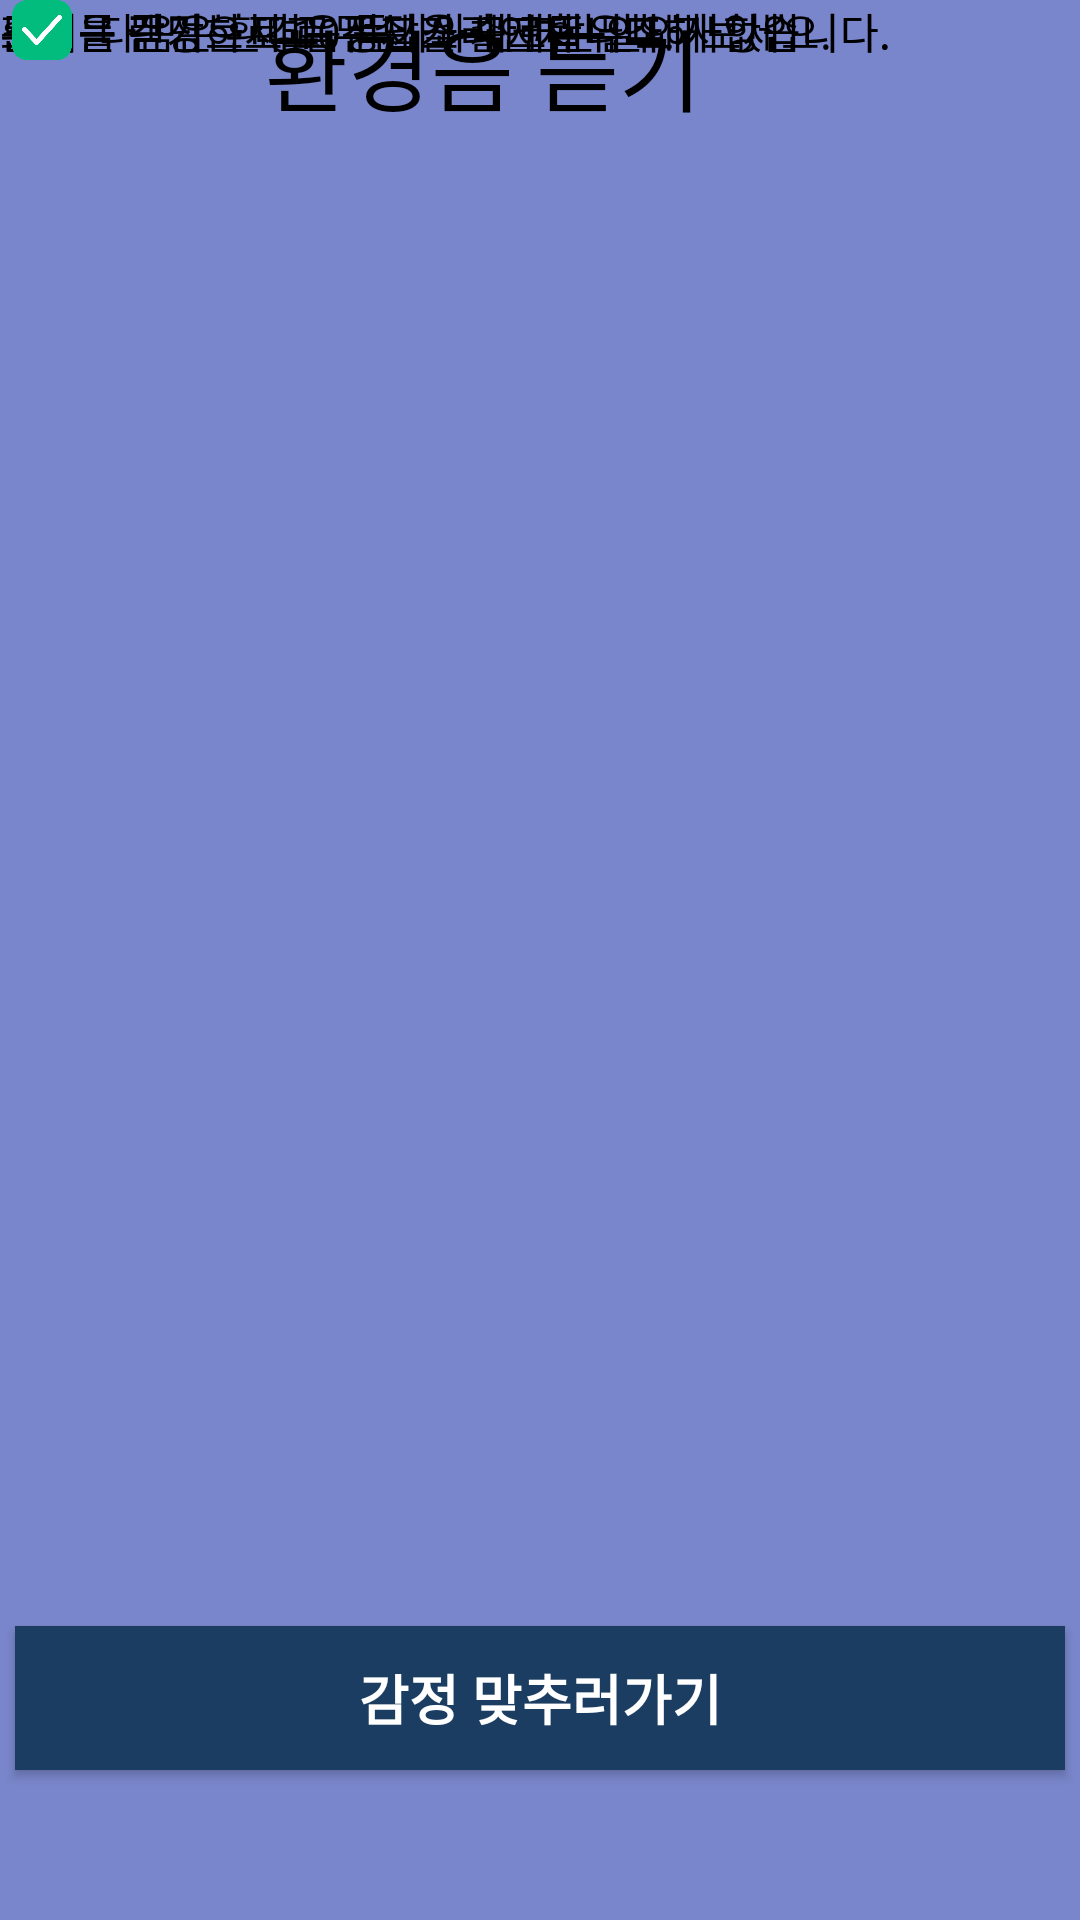

Produce the Android XML layout that renders to this screen, including the resource entries it uses.
<!-- AndroidManifest.xml: application theme Theme.ListenCareFree -->
<!-- res/layout/activity_train_emotion.xml -->
<?xml version="1.0" encoding="utf-8"?>
<androidx.constraintlayout.widget.ConstraintLayout xmlns:android="http://schemas.android.com/apk/res/android"
    xmlns:app="http://schemas.android.com/apk/res-auto"
    xmlns:tools="http://schemas.android.com/tools"
    android:layout_width="match_parent"
    android:layout_height="match_parent"
    android:background="#7986CB">

    <ImageView
        android:id="@+id/imageView8"
        android:layout_width="350dp"
        android:layout_height="300dp"
        android:layout_marginTop="30dp"
        app:layout_constraintEnd_toEndOf="parent"
        app:layout_constraintStart_toStartOf="parent"
        app:layout_constraintTop_toTopOf="parent"
        app:srcCompat="@drawable/correct_emotion" />

    <TextView
        android:id="@+id/textView20"
        android:layout_width="wrap_content"
        android:layout_height="wrap_content"
        android:layout_marginTop="10dp"
        android:text="다음은 환경음 듣기와 관련된 안내사항입니다."
        android:textColor="@color/black"
        app:layout_constraintEnd_toEndOf="parent"
        app:layout_constraintHorizontal_bias="0.34"
        app:layout_constraintStart_toStartOf="parent"
        app:layout_constraintTop_toBottomOf="@+id/textView11" />

    <TextView
        android:id="@+id/textView13"
        android:layout_width="wrap_content"
        android:layout_height="wrap_content"
        android:text="환경음 듣기"
        android:textColor="@color/black"
        android:textSize="30sp"
        app:layout_constraintEnd_toEndOf="parent"
        app:layout_constraintHorizontal_bias="0.412"
        app:layout_constraintStart_toStartOf="parent"
        app:layout_constraintTop_toBottomOf="@+id/imageView5" />

    <ImageView
        android:id="@+id/imageView12"
        android:layout_width="20dp"
        android:layout_height="20dp"
        android:layout_marginStart="4dp"
        android:layout_marginTop="20dp"
        app:layout_constraintStart_toStartOf="parent"
        app:layout_constraintTop_toBottomOf="@+id/imageView7"
        app:srcCompat="@drawable/check" />

    <ImageView
        android:id="@+id/imageView13"
        android:layout_width="20dp"
        android:layout_height="20dp"
        android:layout_marginStart="4dp"
        android:layout_marginTop="20dp"
        app:layout_constraintStart_toStartOf="parent"
        app:layout_constraintTop_toBottomOf="@+id/imageView9"
        app:srcCompat="@drawable/check" />

    <TextView
        android:id="@+id/textView21"
        android:layout_width="wrap_content"
        android:layout_height="wrap_content"
        android:layout_marginStart="10dp"
        android:layout_marginTop="50dp"
        android:text="환경음 듣기는 따로 정답을 체크할 필요가 없습니다."
        android:textColor="@color/black"
        app:layout_constraintStart_toEndOf="@+id/imageView7"
        app:layout_constraintTop_toBottomOf="@+id/textView12" />

    <TextView
        android:id="@+id/textView22"
        android:layout_width="wrap_content"
        android:layout_height="wrap_content"
        android:layout_marginStart="10dp"
        android:layout_marginTop="20dp"
        android:text="소리를 감상하시고 무슨 소리인지 유추해보세요."
        android:textColor="@color/black"
        app:layout_constraintStart_toEndOf="@+id/imageView9"
        app:layout_constraintTop_toBottomOf="@+id/textView17" />

    <TextView
        android:id="@+id/textView23"
        android:layout_width="wrap_content"
        android:layout_height="wrap_content"
        android:layout_marginStart="10dp"
        android:layout_marginTop="20dp"
        android:text="문제는 랜덤으로 10문제가 출제됩니다."
        android:textColor="@color/black"
        app:layout_constraintStart_toEndOf="@+id/imageView10"
        app:layout_constraintTop_toBottomOf="@+id/textView18" />

    <ImageView
        android:id="@+id/imageView11"
        android:layout_width="20dp"
        android:layout_height="20dp"
        android:layout_marginStart="4dp"
        android:layout_marginTop="50dp"
        app:layout_constraintStart_toStartOf="parent"
        app:layout_constraintTop_toBottomOf="@+id/textView12"
        app:srcCompat="@drawable/check" />

    <Button
        android:id="@+id/button2"
        android:layout_width="350dp"
        android:layout_height="wrap_content"
        android:layout_marginBottom="50dp"
        android:background="#1C3D62"
        android:onClick="onSolve_emotion"
        android:text="감정 맞추러가기"
        android:textColor="@color/white"
        android:textSize="18sp"
        android:textStyle="bold"
        app:layout_constraintBottom_toBottomOf="parent"
        app:layout_constraintEnd_toEndOf="parent"
        app:layout_constraintStart_toStartOf="parent" />

</androidx.constraintlayout.widget.ConstraintLayout>
<!-- resources referenced by this layout -->
<resources>
  <!-- drawable check: png bitmap (drawable, 8865 bytes) -->
  <style name="Theme.ListenCareFree" parent="Theme.AppCompat.DayNight">
          
          <item name="colorPrimary">#ffffff</item>
          <item name="colorPrimaryVariant">#00bfff</item>
          <item name="colorOnPrimary">@color/white</item>
          
          <item name="colorSecondary">@color/teal_200</item>
          <item name="colorSecondaryVariant">@color/teal_700</item>
          <item name="colorOnSecondary">@color/black</item>
          
          <item name="android:statusBarColor" tools:targetApi="l">?attr/colorPrimaryVariant</item>
          
      </style>
  <!-- not gathered from this repository: default colours our renderer supplied (Android Studio template values) -->
  <color name="teal_200">#FF03DAC5</color>
  <color name="teal_700">#FF018786</color>
  <color name="black">#FF000000</color>
  <color name="white">#FFFFFFFF</color>
</resources>
